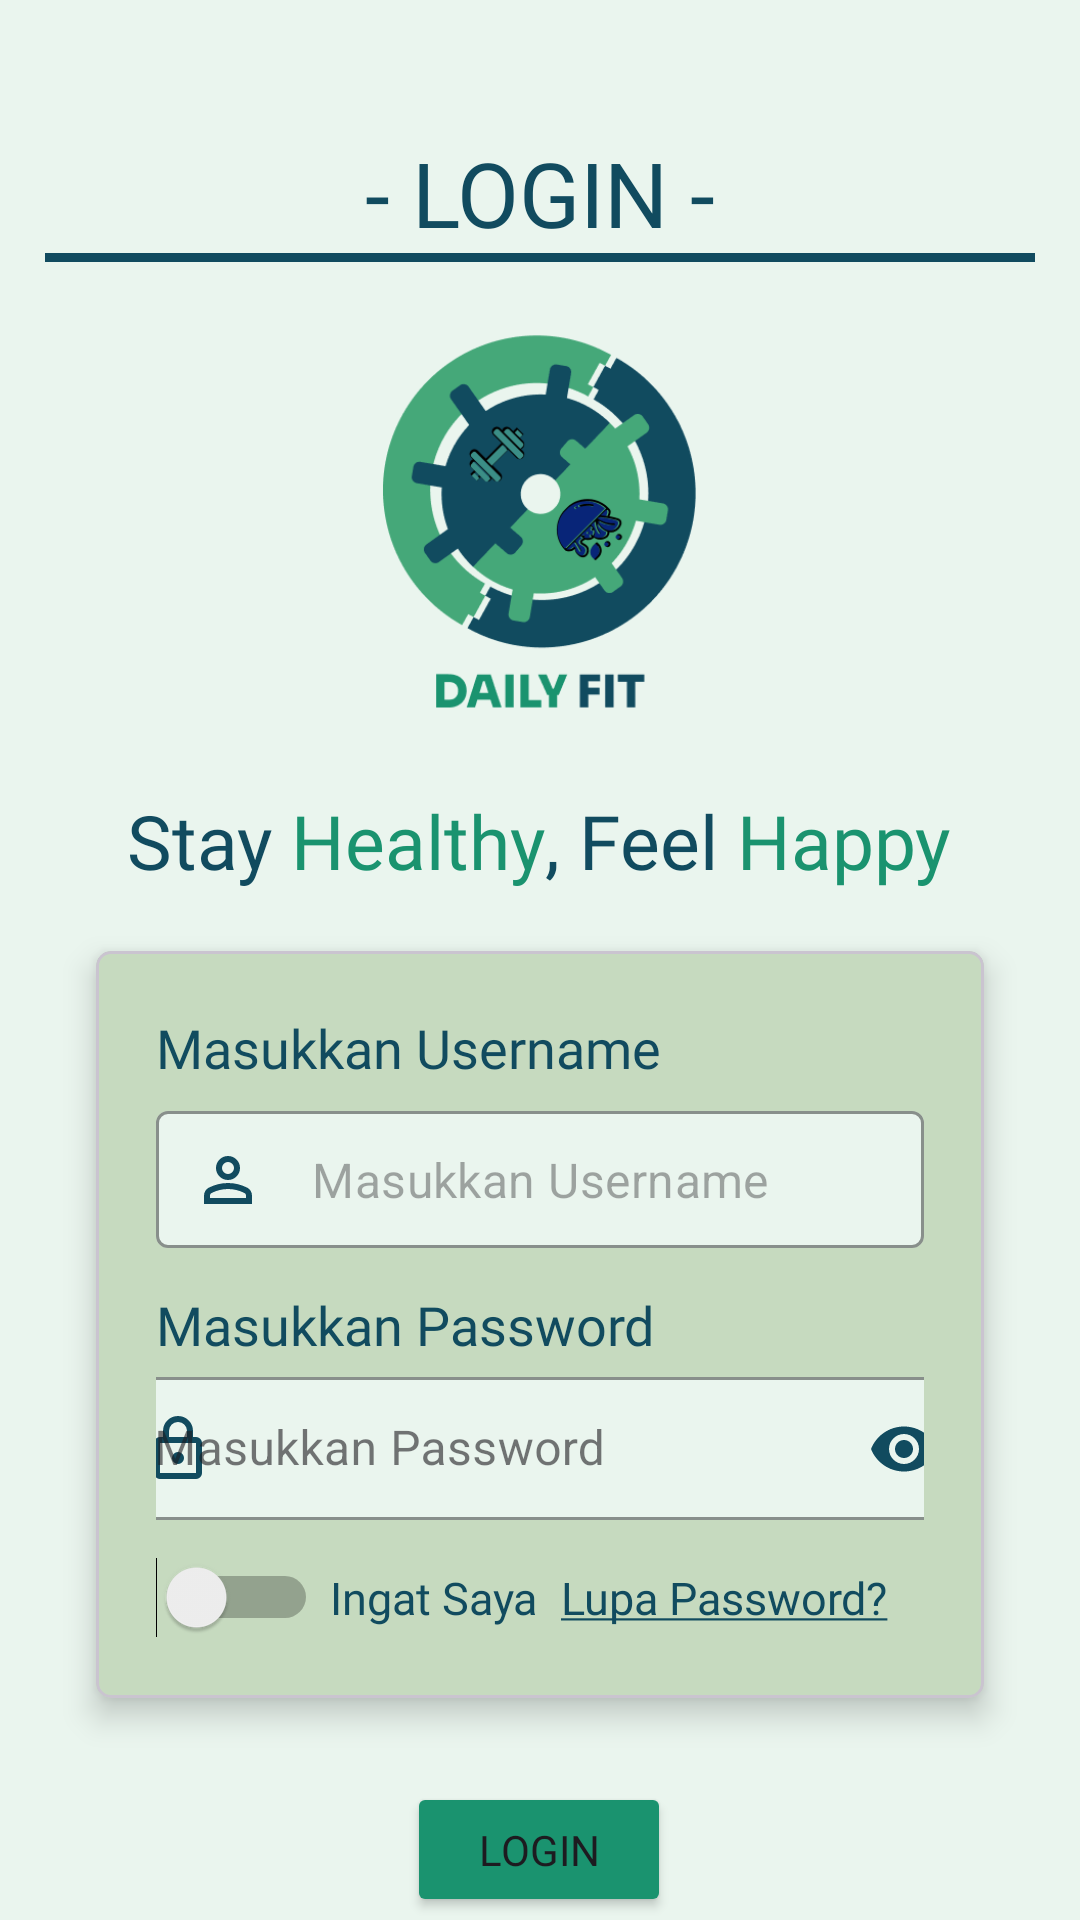

Write the Android layout XML for this screen, with the resource values it uses.
<!-- AndroidManifest.xml: application theme Theme.Sherine_TIA -->
<!-- res/layout/activity_login.xml -->
<?xml version="1.0" encoding="utf-8"?>
<androidx.constraintlayout.widget.ConstraintLayout xmlns:android="http://schemas.android.com/apk/res/android"
    xmlns:app="http://schemas.android.com/apk/res-auto"
    xmlns:tools="http://schemas.android.com/tools"
    android:id="@+id/main"
    android:layout_width="match_parent"
    android:layout_height="match_parent"
    android:background="@color/bgColour"
    tools:context=".LoginActivity">

    <ImageView
        android:id="@+id/imageView"
        android:layout_width="189dp"
        android:layout_height="150dp"
        android:layout_marginTop="9dp"
        app:layout_constraintEnd_toEndOf="parent"
        app:layout_constraintStart_toStartOf="parent"
        app:layout_constraintTop_toBottomOf="@+id/head"
        app:srcCompat="@drawable/logo_daily_fit" />

    <View
        android:id="@+id/toolbarLine"
        android:layout_width="330dp"
        android:layout_height="3dp"
        android:layout_gravity="bottom"
        android:background="@color/blue"
        app:layout_constraintEnd_toEndOf="parent"
        app:layout_constraintStart_toStartOf="parent"
        app:layout_constraintTop_toBottomOf="@+id/head" />

    <TextView
        android:id="@+id/textView"
        android:layout_width="wrap_content"
        android:layout_height="wrap_content"
        android:layout_marginTop="20dp"
        android:fontFamily="@font/nunito_bold"
        android:text="@string/tagline"
        android:textColor="@color/blue"
        android:textSize="25sp"
        app:layout_constraintEnd_toEndOf="parent"
        app:layout_constraintHorizontal_bias="0.497"
        app:layout_constraintStart_toStartOf="parent"
        app:layout_constraintTop_toBottomOf="@+id/imageView" />

    <com.google.android.material.card.MaterialCardView
        android:id="@+id/cardViewInput"
        android:layout_width="0dp"
        android:layout_height="wrap_content"
        android:layout_marginHorizontal="32dp"
        android:layout_marginTop="20dp"
        android:backgroundTint="@color/cardBg"
        app:cardCornerRadius="5dp"
        app:cardElevation="6dp"
        app:layout_constraintBottom_toTopOf="@+id/btnLogin"
        app:layout_constraintEnd_toEndOf="parent"
        app:layout_constraintStart_toStartOf="parent"
        app:layout_constraintTop_toBottomOf="@+id/textView">

        <androidx.constraintlayout.widget.ConstraintLayout
            android:layout_width="match_parent"
            android:layout_height="wrap_content"
            android:paddingHorizontal="20dp"
            android:paddingVertical="20dp">

            <TextView
                android:id="@+id/txtUsername"
                android:layout_width="wrap_content"
                android:layout_height="wrap_content"
                android:fontFamily="@font/nunito_medium"
                android:text="Masukkan Username"
                android:textColor="@color/blue"
                android:textSize="18sp"
                app:layout_constraintStart_toStartOf="parent"
                app:layout_constraintTop_toTopOf="parent" />

            <com.google.android.material.textfield.TextInputLayout
                android:id="@+id/textInputUsername"
                style="@style/Widget.MaterialComponents.TextInputLayout.OutlinedBox.Dense"
                android:layout_width="0dp"
                android:layout_height="wrap_content"
                android:layout_marginTop="8dp"
                android:hint="Username"
                app:boxBackgroundColor="@color/bgColour"
                app:boxCornerRadiusBottomEnd="4dp"
                app:boxCornerRadiusBottomStart="4dp"
                app:boxCornerRadiusTopEnd="4dp"
                app:boxCornerRadiusTopStart="4dp"
                app:boxStrokeColor="@color/blue"
                app:endIconMode="clear_text"
                app:hintEnabled="false"
                app:layout_constraintEnd_toEndOf="parent"
                app:layout_constraintStart_toStartOf="parent"
                app:layout_constraintTop_toBottomOf="@+id/txtUsername"
                app:startIconDrawable="@drawable/outline_person_24"
                app:startIconTint="@color/blue">

                <com.google.android.material.textfield.TextInputEditText
                    android:id="@+id/inputUsername"
                    android:layout_width="match_parent"
                    android:layout_height="wrap_content"
                    android:inputType="text"
                    android:hint="Masukkan Username"
                    android:paddingVertical="12dp"
                    android:textColor="@color/blue" />
            </com.google.android.material.textfield.TextInputLayout>

            <TextView
                android:id="@+id/txtPassword"
                android:layout_width="wrap_content"
                android:layout_height="wrap_content"
                android:layout_marginTop="12dp"
                android:fontFamily="@font/nunito_medium"
                android:text="Masukkan Password"
                android:textColor="@color/blue"
                android:textSize="18sp"
                app:layout_constraintStart_toStartOf="parent"
                app:layout_constraintTop_toBottomOf="@+id/textInputUsername" />

            <com.google.android.material.textfield.TextInputLayout
                android:id="@+id/textInputPassword"
                style="@style/Widget.MaterialComponents.TextInputLayout.OutlinedBox.Dense"
                android:layout_width="290dp"
                android:layout_height="wrap_content"
                android:layout_marginHorizontal="35dp"
                android:layout_marginStart="2dp"
                android:layout_marginEnd="2dp"
                android:hint="Masukkan Password"
                app:boxBackgroundColor="@color/bgColour"
                app:boxStrokeColor="@color/blue"
                app:endIconMode="password_toggle"
                app:endIconTint="@color/blue"
                app:hintTextColor="@color/blue"
                app:layout_constraintEnd_toEndOf="parent"
                app:layout_constraintStart_toStartOf="parent"
                app:layout_constraintTop_toBottomOf="@+id/txtPassword"
                app:startIconDrawable="@drawable/outline_lock_24"
                app:startIconTint="@color/blue">

                <com.google.android.material.textfield.TextInputEditText
                    android:id="@+id/inputPassword"
                    android:layout_width="match_parent"
                    android:layout_height="wrap_content"
                    android:inputType="textPassword" />
            </com.google.android.material.textfield.TextInputLayout>

            <Switch
                android:id="@+id/switchRememberMe"
                android:layout_width="wrap_content"
                android:layout_height="wrap_content"
                android:layout_marginTop="12dp"
                app:layout_constraintBottom_toBottomOf="parent"
                app:layout_constraintStart_toStartOf="parent"
                app:layout_constraintTop_toBottomOf="@+id/textInputPassword" />

            <TextView
                android:id="@+id/textRememberMe"
                android:layout_width="wrap_content"
                android:layout_height="wrap_content"
                android:layout_marginStart="4dp"
                android:fontFamily="@font/nunito_regular"
                android:text="Ingat Saya"
                android:textColor="@color/blue"
                android:textSize="15sp"
                app:layout_constraintBottom_toBottomOf="@+id/switchRememberMe"
                app:layout_constraintStart_toEndOf="@+id/switchRememberMe"
                app:layout_constraintTop_toTopOf="@+id/switchRememberMe" />

            <TextView
                android:id="@+id/txtForgotPass"
                android:layout_width="125dp"
                android:layout_height="wrap_content"
                android:layout_marginEnd="4dp"
                android:fontFamily="@font/nunito_regular"
                android:text="@string/forgotPassword"
                android:textAlignment="center"
                android:textColor="@color/blue"
                android:textSize="15sp"
                app:layout_constraintBottom_toBottomOf="@+id/textRememberMe"
                app:layout_constraintEnd_toEndOf="parent"
                app:layout_constraintTop_toBottomOf="@+id/textInputPassword"
                app:layout_constraintVertical_bias="1.0" />
        </androidx.constraintlayout.widget.ConstraintLayout>

    </com.google.android.material.card.MaterialCardView>

    <Button
        android:id="@+id/btnLogin"
        android:layout_width="wrap_content"
        android:layout_height="45dp"
        android:layout_marginHorizontal="32dp"
        android:layout_marginTop="28dp"
        android:backgroundTint="@color/green"
        android:fontFamily="@font/nunito_medium"
        android:text="LOGIN"
        app:layout_constraintEnd_toEndOf="parent"
        app:layout_constraintHorizontal_bias="0.498"
        app:layout_constraintStart_toStartOf="parent"
        app:layout_constraintTop_toBottomOf="@+id/cardViewInput" />

    <TextView
        android:id="@+id/textView2"
        android:layout_width="wrap_content"
        android:layout_height="wrap_content"
        android:layout_marginTop="8dp"
        android:clickable="true"
        android:focusable="true"
        android:fontFamily="@font/nunito_regular"
        android:text="@string/txtRegister"
        android:textColor="@color/blue"
        android:textSize="15sp"
        app:layout_constraintEnd_toEndOf="parent"
        app:layout_constraintStart_toStartOf="parent"
        app:layout_constraintTop_toBottomOf="@+id/btnLogin" />

    <TextView
        android:id="@+id/head"
        android:layout_width="wrap_content"
        android:layout_height="wrap_content"
        android:layout_marginTop="44dp"
        android:fontFamily="@font/sora_bold"
        android:text="- LOGIN -"
        android:textColor="@color/blue"
        android:textSize="30sp"
        app:layout_constraintEnd_toEndOf="parent"
        app:layout_constraintStart_toStartOf="parent"
        app:layout_constraintTop_toTopOf="parent" />

    <Button
        android:id="@+id/btnRegister"
        android:layout_width="67dp"
        android:layout_height="18dp"
        android:background="@android:color/transparent"
        android:text=""
        app:layout_constraintBottom_toBottomOf="@+id/textView2"
        app:layout_constraintEnd_toEndOf="@+id/textView2"
        app:layout_constraintTop_toTopOf="@+id/textView2"
        app:layout_constraintVertical_bias="1.0" />

</androidx.constraintlayout.widget.ConstraintLayout>
<!-- resources referenced by this layout -->
<resources>
  <color name="bgColour">#EAF5EE</color>
  <color name="blue">#114B5F</color>
  <color name="cardBg">#C6DABF</color>
  <color name="green">#1A936F</color>
  <!-- drawable logo_daily_fit: png bitmap (drawable, 26245 bytes) -->
  <!-- drawable outline_lock_24 (drawable) -->
  <vector xmlns:android="http://schemas.android.com/apk/res/android"
      android:height="24dp"
      android:tint="#114B5F"
      android:viewportHeight="960"
      android:viewportWidth="960"
      android:width="24dp">
  
      <path
          android:fillColor="@android:color/white"
          android:pathData="M240,880Q207,880 183.5,856.5Q160,833 160,800L160,400Q160,367 183.5,343.5Q207,320 240,320L280,320L280,240Q280,157 338.5,98.5Q397,40 480,40Q563,40 621.5,98.5Q680,157 680,240L680,320L720,320Q753,320 776.5,343.5Q800,367 800,400L800,800Q800,833 776.5,856.5Q753,880 720,880L240,880ZM240,800L720,800Q720,800 720,800Q720,800 720,800L720,400Q720,400 720,400Q720,400 720,400L240,400Q240,400 240,400Q240,400 240,400L240,800Q240,800 240,800Q240,800 240,800ZM536.5,656.5Q560,633 560,600Q560,567 536.5,543.5Q513,520 480,520Q447,520 423.5,543.5Q400,567 400,600Q400,633 423.5,656.5Q447,680 480,680Q513,680 536.5,656.5ZM360,320L600,320L600,240Q600,190 565,155Q530,120 480,120Q430,120 395,155Q360,190 360,240L360,320ZM240,800Q240,800 240,800Q240,800 240,800L240,400Q240,400 240,400Q240,400 240,400L240,400Q240,400 240,400Q240,400 240,400L240,800Q240,800 240,800Q240,800 240,800Z" />
  
  </vector>
  <!-- drawable outline_person_24 (drawable) -->
  <vector xmlns:android="http://schemas.android.com/apk/res/android"
      android:height="24dp"
      android:tint="#114B5F"
      android:viewportHeight="960"
      android:viewportWidth="960"
      android:width="24dp">
  
      <path
          android:fillColor="@android:color/white"
          android:pathData="M367,433Q320,386 320,320Q320,254 367,207Q414,160 480,160Q546,160 593,207Q640,254 640,320Q640,386 593,433Q546,480 480,480Q414,480 367,433ZM160,800L160,688Q160,654 177.5,625.5Q195,597 224,582Q286,551 350,535.5Q414,520 480,520Q546,520 610,535.5Q674,551 736,582Q765,597 782.5,625.5Q800,654 800,688L800,800L160,800ZM240,720L720,720L720,688Q720,677 714.5,668Q709,659 700,654Q646,627 591,613.5Q536,600 480,600Q424,600 369,613.5Q314,627 260,654Q251,659 245.5,668Q240,677 240,688L240,720ZM536.5,376.5Q560,353 560,320Q560,287 536.5,263.5Q513,240 480,240Q447,240 423.5,263.5Q400,287 400,320Q400,353 423.5,376.5Q447,400 480,400Q513,400 536.5,376.5ZM480,320Q480,320 480,320Q480,320 480,320Q480,320 480,320Q480,320 480,320Q480,320 480,320Q480,320 480,320Q480,320 480,320Q480,320 480,320ZM480,720L480,720Q480,720 480,720Q480,720 480,720Q480,720 480,720Q480,720 480,720Q480,720 480,720Q480,720 480,720Q480,720 480,720Q480,720 480,720L480,720Z" />
  
  </vector>
  <string name="forgotPassword"><u>Lupa Password?</u></string>
  <string name="tagline"><font color="#114B5F">Stay </font><font color="#1A936F">Healthy</font><font color="#114B5F">, Feel </font><font color="#1A936F">Happy</font></string>
  <string name="txtRegister">Belum punya akun? \nKlik untuk <u>Register</u></string>
  <style name="Theme.Sherine_TIA" parent="Base.Theme.Sherine_TIA" />
  <style name="Base.Theme.Sherine_TIA" parent="Theme.Material3.DayNight.NoActionBar">
          
          
      </style>
</resources>
